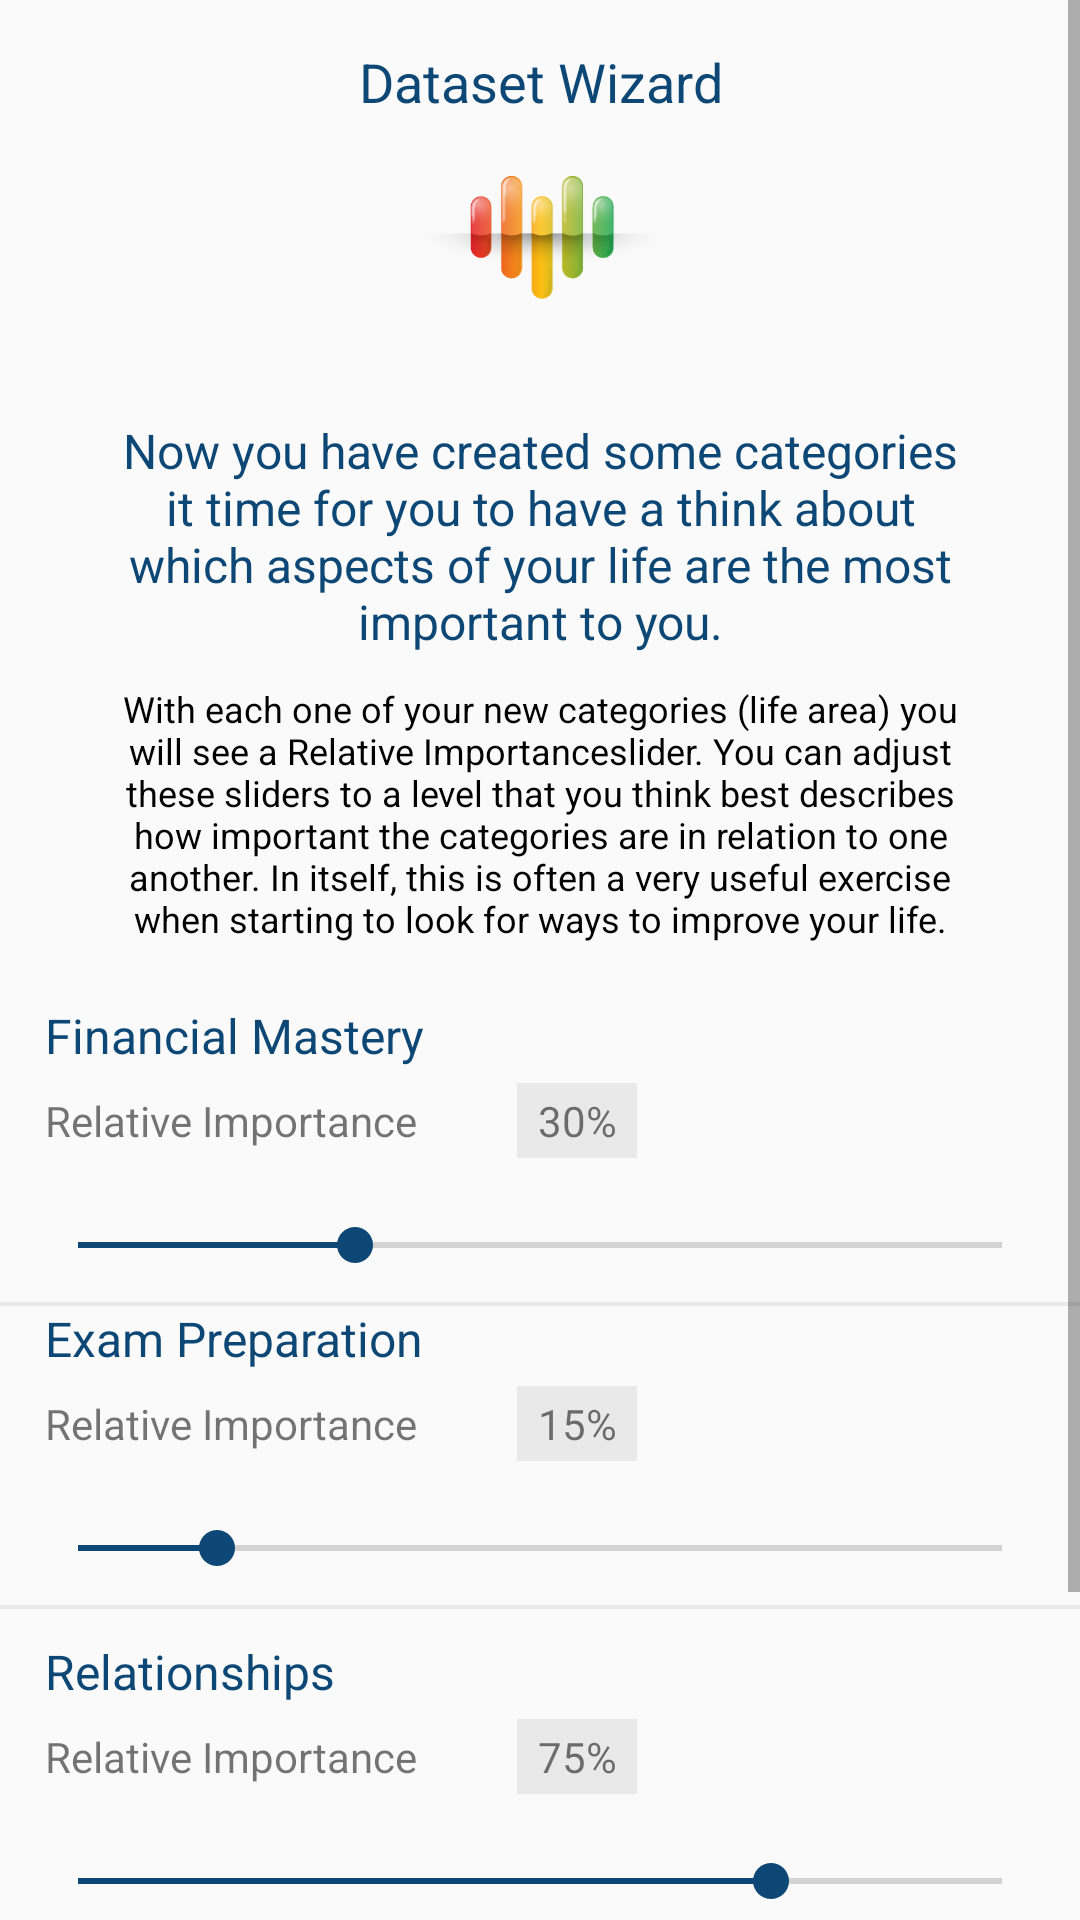

Android layout source for this screen:
<!-- AndroidManifest.xml: application theme AppTheme -->
<!-- res/layout/fragment_custom_aspects.xml -->
<ScrollView xmlns:android="http://schemas.android.com/apk/res/android"
    xmlns:tools="http://schemas.android.com/tools"
    android:layout_width="match_parent"
    android:layout_height="match_parent">

    <RelativeLayout xmlns:android="http://schemas.android.com/apk/res/android"
        xmlns:tools="http://schemas.android.com/tools"
        android:layout_width="match_parent"
        android:layout_height="match_parent"
        tools:context="com.example.dltexported.wizard.CustomAspectsFragment">

        <LinearLayout
            android:layout_width="match_parent"
            android:layout_height="wrap_content"
            android:layout_marginBottom="20dp"
            android:layout_marginTop="15dp"
            android:gravity="center"
            android:orientation="vertical">

            <TextView
                android:layout_width="wrap_content"
                android:layout_height="wrap_content"
                android:text="@string/wizard_title"
                android:textAlignment="center"
                android:textColor="@color/colorPrimary"
                android:textSize="18sp" />

            <ImageView
                android:layout_width="80dp"
                android:layout_height="80dp"
                android:src="@drawable/wizardicons_heart" />

            <TextView
                android:layout_width="wrap_content"
                android:layout_height="wrap_content"
                android:layout_marginLeft="40dp"
                android:layout_marginRight="40dp"
                android:layout_marginTop="20dp"
                android:text="@string/custome_aspects_text_title"
                android:textAlignment="center"
                android:textColor="@color/colorPrimary"
                android:textSize="16sp" />

            <TextView
                android:layout_width="wrap_content"
                android:layout_height="wrap_content"
                android:layout_marginLeft="40dp"
                android:layout_marginRight="40dp"
                android:layout_marginTop="10dp"
                android:text="@string/custome_aspects_text_body"
                android:textAlignment="center"
                android:textColor="@color/Black"
                android:textSize="12sp"
                android:visibility="visible" />

            <TextView
                android:layout_width="match_parent"
                android:layout_height="wrap_content"
                android:layout_marginLeft="10dp"
                android:layout_marginTop="20dp"
                android:text="Financial Mastery"
                android:textColor="@color/colorPrimary"
                android:textSize="16sp" />

            <LinearLayout
                android:layout_width="match_parent"
                android:layout_height="wrap_content"
                android:layout_marginLeft="10dp"
                android:layout_marginTop="5dp"
                android:orientation="horizontal"
                android:weightSum="1">

                <TextView
                    android:layout_width="0dp"
                    android:layout_height="wrap_content"
                    android:layout_weight="0.5"
                    android:text="Relative Importance" />

                <TextView
                    android:layout_width="40dp"
                    android:layout_height="25dp"
                    android:layout_marginLeft="5dp"
                    android:background="#e9e9e9"
                    android:gravity="center"
                    android:padding="1dp"
                    android:text="30%" />
            </LinearLayout>

            <SeekBar
                android:layout_width="match_parent"
                android:layout_height="wrap_content"
                android:layout_marginLeft="10dp"
                android:layout_marginRight="10dp"
                android:layout_marginTop="20dp"
                android:max="100"
                android:progress="30"
                android:progressTint="@color/colorPrimary"
                android:thumbTint="@color/colorPrimary" />

            <View
                android:layout_width="match_parent"
                android:layout_height="1.2dp"
                android:layout_marginTop="10dp"
                android:background="#e9e9e9"></View>

            <TextView
                android:layout_width="match_parent"
                android:layout_height="wrap_content"
                android:layout_marginLeft="10dp"
                android:layout_marginTop="0dp"
                android:text="Exam Preparation"
                android:textColor="@color/colorPrimary"
                android:textSize="16sp" />

            <LinearLayout
                android:layout_width="match_parent"
                android:layout_height="wrap_content"
                android:layout_marginLeft="10dp"
                android:layout_marginTop="5dp"
                android:orientation="horizontal"
                android:weightSum="1">

                <TextView
                    android:layout_width="0dp"
                    android:layout_height="wrap_content"
                    android:layout_weight="0.5"
                    android:text="Relative Importance" />

                <TextView
                    android:layout_width="40dp"
                    android:layout_height="25dp"
                    android:layout_marginLeft="5dp"
                    android:background="#e9e9e9"
                    android:gravity="center"
                    android:padding="1dp"
                    android:text="15%" />
            </LinearLayout>

            <SeekBar
                android:layout_width="match_parent"
                android:layout_height="wrap_content"
                android:layout_marginLeft="10dp"
                android:layout_marginRight="10dp"
                android:layout_marginTop="20dp"
                android:max="100"
                android:progress="15"
                android:progressTint="@color/colorPrimary"
                android:thumbTint="@color/colorPrimary" />

            <View
                android:layout_width="match_parent"
                android:layout_height="1.2dp"
                android:layout_marginTop="10dp"
                android:background="#e9e9e9"></View>

            <TextView
                android:layout_width="match_parent"
                android:layout_height="wrap_content"
                android:layout_marginLeft="10dp"
                android:layout_marginTop="10dp"
                android:text="Relationships"
                android:textColor="@color/colorPrimary"
                android:textSize="16sp" />

            <LinearLayout
                android:layout_width="match_parent"
                android:layout_height="wrap_content"
                android:layout_marginLeft="10dp"
                android:layout_marginTop="5dp"
                android:orientation="horizontal"
                android:weightSum="1">

                <TextView
                    android:layout_width="0dp"
                    android:layout_height="wrap_content"
                    android:layout_weight="0.5"
                    android:text="Relative Importance" />

                <TextView
                    android:layout_width="40dp"
                    android:layout_height="25dp"
                    android:layout_marginLeft="5dp"
                    android:background="#e9e9e9"
                    android:gravity="center"
                    android:padding="1dp"
                    android:text="75%" />
            </LinearLayout>

            <SeekBar
                android:layout_width="match_parent"
                android:layout_height="wrap_content"
                android:layout_marginLeft="10dp"
                android:layout_marginRight="10dp"
                android:layout_marginTop="20dp"
                android:max="100"
                android:progress="75"
                android:progressTint="@color/colorPrimary"
                android:thumbTint="@color/colorPrimary" />

            <View
                android:layout_width="match_parent"
                android:layout_height="1.2dp"
                android:layout_marginTop="10dp"
                android:background="#e9e9e9"></View>

            <RelativeLayout
                android:layout_width="match_parent"
                android:layout_height="wrap_content"
                android:layout_marginLeft="20dp"
                android:layout_marginRight="20dp"
                android:layout_marginTop="20dp">

                <TextView
                    android:id="@+id/tv_aspect_back"
                    android:layout_width="wrap_content"
                    android:layout_height="wrap_content"
                    android:drawableLeft="@drawable/ic_chevron_left_24dp"
                    android:text="Back"
                    android:textColor="@color/colorPrimary"
                    android:textSize="18sp" />

                <TextView
                    android:id="@+id/tv_aspect_next"
                    android:layout_width="wrap_content"
                    android:layout_height="wrap_content"
                    android:layout_alignParentRight="true"
                    android:drawableRight="@drawable/ic_chevron_right_24dp"
                    android:text="Next"
                    android:textColor="@color/colorPrimary"
                    android:textSize="18sp" />
            </RelativeLayout>

            <Button
                android:id="@+id/btn_cancel"
                android:layout_width="180dp"
                android:background="@drawable/red_btn_bg"
                android:textColor="@color/White"
                android:layout_height="30dp"
                android:layout_marginTop="30dp"
                android:text="Cancel"
                android:textSize="12sp" />

        </LinearLayout>

    </RelativeLayout>
</ScrollView>
<!-- resources referenced by this layout -->
<resources>
  <color name="Black">#000000</color>
  <color name="White">#FFFFFF</color>
  <color name="colorPrimary">#0D4775</color>
  <!-- drawable ic_chevron_left_24dp (drawable-xhdpi) -->
  <vector xmlns:android="http://schemas.android.com/apk/res/android"
          android:width="24dp"
          android:height="24dp"
          android:viewportWidth="24.0"
          android:viewportHeight="24.0">
      <path
          android:fillColor="#303030"
          android:pathData="M15.41,7.41L14,6l-6,6 6,6 1.41,-1.41L10.83,12z"/>
  </vector>
  <!-- drawable red_btn_bg (drawable) -->
  <?xml version="1.0" encoding="utf-8"?>
  <shape xmlns:android="http://schemas.android.com/apk/res/android">
      <solid android:color="#ED1B24" />
      <corners android:radius="14dp" />
  </shape>
  <!-- drawable wizardicons_heart: png bitmap (drawable-xhdpi, 20678 bytes) -->
  <string name="custome_aspects_text_body">With each one of your new categories (life area) you will see a "Relative Importance" slider. You can adjust these sliders to a level that you think best describes how important the categories are in relation to one another. In itself, this is often a very useful exercise when starting to look for ways to improve your life. </string>
  <string name="custome_aspects_text_title">Now you have created some categories it time for you to have a think about which aspects of your life are the most important to you.</string>
  <string name="wizard_title">Dataset Wizard</string>
  <style name="AppTheme" parent="Theme.AppCompat.Light.NoActionBar">
          
          <item name="colorPrimary">@color/colorPrimary</item>
          <item name="colorPrimaryDark">@color/colorPrimaryDark</item>
      </style>
  <color name="colorPrimaryDark">#0D4775</color>
</resources>
